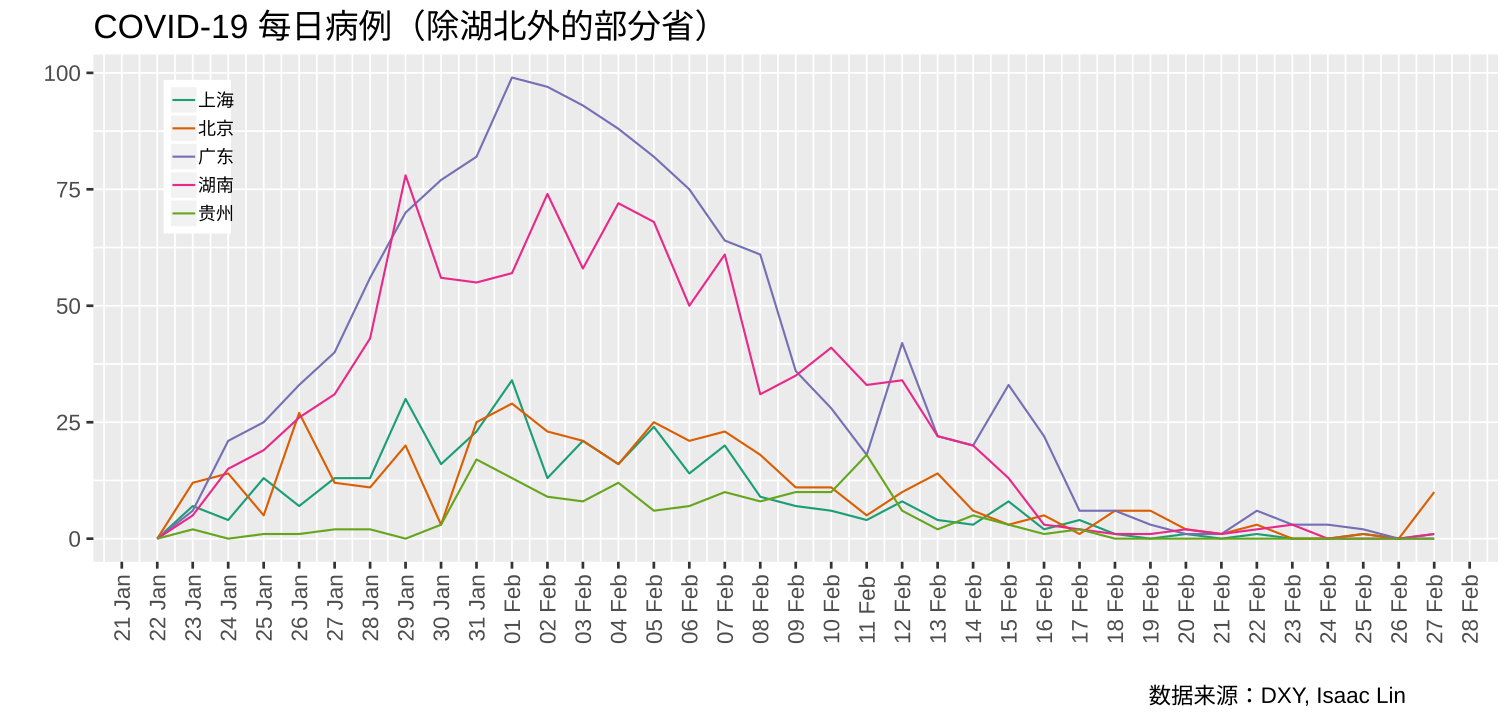

Data behind this chart, as committed beside it:
# COVID-19 每日病例（除湖北外的部分省）
time, name, value
1579622400, 北京, 0 #2020-01-22 03:28:10
1579708800, 北京, 12 #2020-01-23 18:15:13
1579795200, 北京, 14 #2020-01-24 23:35:03
1579881600, 北京, 5 #2020-01-25 20:15:16
1579968000, 北京, 27 #2020-01-26 23:05:33
1580054400, 北京, 12 #2020-01-27 23:57:26
1580140800, 北京, 11 #2020-01-28 21:02:03
1580227200, 北京, 20 #2020-01-29 23:30:03
1580313600, 北京, 3 #2020-01-30 12:27:49
1580400000, 北京, 25 #2020-01-31 16:36:06
1580486400, 北京, 29 #2020-02-01 17:22:04
1580572800, 北京, 23 #2020-02-02 16:33:11
1580659200, 北京, 21 #2020-02-03 17:44:07
1580745600, 北京, 16 #2020-02-04 16:28:27
1580832000, 北京, 25 #2020-02-05 13:42:32
1580918400, 北京, 21 #2020-02-06 12:37:37
1581004800, 北京, 23 #2020-02-07 11:20:28
1581091200, 北京, 18 #2020-02-08 11:04:48
1581177600, 北京, 11 #2020-02-09 11:47:13
1581264000, 北京, 11 #2020-02-10 11:12:14
1581350400, 北京, 5 #2020-02-11 10:55:24
1581436800, 北京, 10 #2020-02-12 10:35:49
1581523200, 北京, 14 #2020-02-13 22:12:44
1581609600, 北京, 6 #2020-02-14 14:31:20
1581696000, 北京, 3 #2020-02-15 17:45:14
1581782400, 北京, 5 #2020-02-16 17:56:43
1581868800, 北京, 1 #2020-02-17 09:21:09
1581955200, 北京, 6 #2020-02-18 10:07:48
1582041600, 北京, 6 #2020-02-19 12:24:10
1582128000, 北京, 2 #2020-02-20 09:38:40
1582214400, 北京, 1 #2020-02-21 09:00:25
1582300800, 北京, 3 #2020-02-22 10:20:17
1582387200, 北京, 0 #2020-02-23 19:19:02
1582473600, 北京, 0 #2020-02-24 08:50:13
1582560000, 北京, 1 #2020-02-25 09:29:56
1582646400, 北京, 0 #2020-02-26 08:48:57
1582732800, 北京, 10 #2020-02-27 10:21:27
1579622400, 上海, 0 #2020-01-22 10:39:34
1579708800, 上海, 7 #2020-01-23 08:55:40
1579795200, 上海, 4 #2020-01-24 20:48:20
1579881600, 上海, 13 #2020-01-25 09:50:45
1579968000, 上海, 7 #2020-01-26 11:22:01
1580054400, 上海, 13 #2020-01-27 15:56:40
1580140800, 上海, 13 #2020-01-28 15:43:29
1580227200, 上海, 30 #2020-01-29 15:36:16
1580313600, 上海, 16 #2020-01-30 15:27:12
1580400000, 上海, 23 #2020-01-31 17:36:28
1580486400, 上海, 34 #2020-02-01 16:09:04
1580572800, 上海, 13 #2020-02-02 14:19:43
1580659200, 上海, 21 #2020-02-03 15:41:33
1580745600, 上海, 16 #2020-02-04 20:25:40
1580832000, 上海, 24 #2020-02-05 14:19:19
1580918400, 上海, 14 #2020-02-06 14:46:13
1581004800, 上海, 20 #2020-02-07 14:09:37
1581091200, 上海, 9 #2020-02-08 14:28:29
1581177600, 上海, 7 #2020-02-09 19:39:59
1581264000, 上海, 6 #2020-02-10 14:00:49
1581350400, 上海, 4 #2020-02-11 14:21:08
1581436800, 上海, 8 #2020-02-12 16:31:55
... 123 more rows
